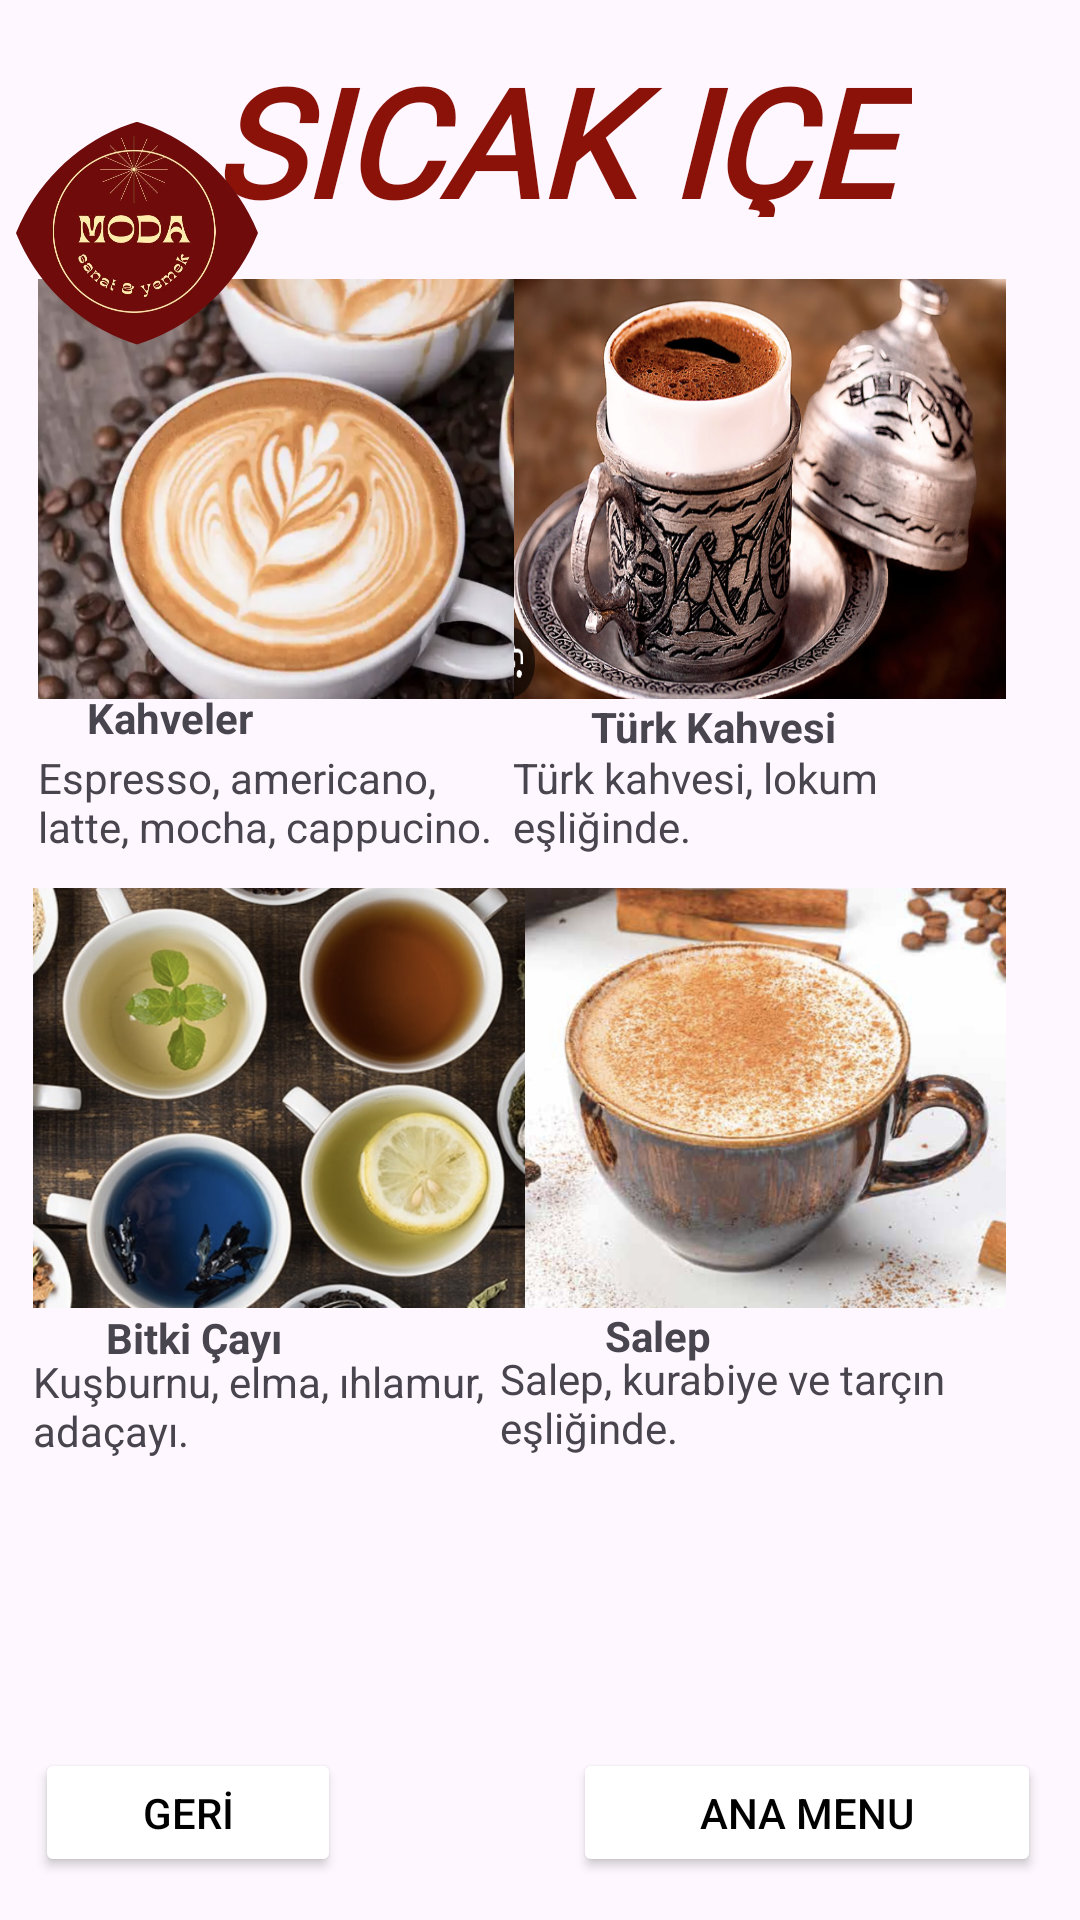

Write the Android layout XML for this screen, with the resource values it uses.
<!-- AndroidManifest.xml: application theme Theme.Modacafe -->
<!-- res/layout/activity_main3.xml -->
<?xml version="1.0" encoding="utf-8"?>
<androidx.constraintlayout.widget.ConstraintLayout xmlns:android="http://schemas.android.com/apk/res/android"
    xmlns:app="http://schemas.android.com/apk/res-auto"
    xmlns:tools="http://schemas.android.com/tools"
    android:layout_width="match_parent"
    android:layout_height="match_parent"
    tools:context=".MainActivity3">

    <TextView
        android:id="@+id/textView90"
        android:layout_width="187dp"
        android:layout_height="72dp"
        android:text="Salep, kurabiye ve tarçın eşliğinde."
        app:layout_constraintBottom_toBottomOf="parent"
        app:layout_constraintEnd_toEndOf="parent"
        app:layout_constraintHorizontal_bias="0.964"
        app:layout_constraintStart_toStartOf="parent"
        app:layout_constraintTop_toTopOf="parent"
        app:layout_constraintVertical_bias="0.792" />

    <TextView
        android:id="@+id/textView89"
        android:layout_width="109dp"
        android:layout_height="22dp"
        android:text="Salep"
        android:textStyle="bold"
        app:layout_constraintBottom_toBottomOf="parent"
        app:layout_constraintEnd_toEndOf="parent"
        app:layout_constraintHorizontal_bias="0.804"
        app:layout_constraintStart_toStartOf="parent"
        app:layout_constraintTop_toTopOf="parent"
        app:layout_constraintVertical_bias="0.705" />

    <TextView
        android:id="@+id/textView88"
        android:layout_width="161dp"
        android:layout_height="62dp"
        android:text="Kuşburnu, elma, ıhlamur, adaçayı."
        app:layout_constraintBottom_toBottomOf="parent"
        app:layout_constraintEnd_toEndOf="parent"
        app:layout_constraintHorizontal_bias="0.056"
        app:layout_constraintStart_toStartOf="parent"
        app:layout_constraintTop_toTopOf="parent"
        app:layout_constraintVertical_bias="0.78" />

    <TextView
        android:id="@+id/textView87"
        android:layout_width="121dp"
        android:layout_height="21dp"
        android:text="Bitki Çayı"
        android:textStyle="bold"
        app:layout_constraintBottom_toBottomOf="parent"
        app:layout_constraintEnd_toEndOf="parent"
        app:layout_constraintHorizontal_bias="0.148"
        app:layout_constraintStart_toStartOf="parent"
        app:layout_constraintTop_toTopOf="parent"
        app:layout_constraintVertical_bias="0.705" />

    <ImageView
        android:id="@+id/salep_imageView"
        android:layout_width="164dp"
        android:layout_height="140dp"
        android:scaleType="fitXY"
        app:layout_constraintBottom_toBottomOf="parent"
        app:layout_constraintEnd_toEndOf="parent"
        app:layout_constraintHorizontal_bias="0.874"
        app:layout_constraintStart_toStartOf="parent"
        app:layout_constraintTop_toTopOf="parent"
        app:layout_constraintVertical_bias="0.592"
        app:srcCompat="@drawable/salep" />

    <ImageView
        android:id="@+id/cay_imageView"
        android:layout_width="164dp"
        android:layout_height="140dp"
        android:scaleType="fitXY"
        app:layout_constraintBottom_toBottomOf="parent"
        app:layout_constraintEnd_toEndOf="parent"
        app:layout_constraintHorizontal_bias="0.056"
        app:layout_constraintStart_toStartOf="parent"
        app:layout_constraintTop_toTopOf="parent"
        app:layout_constraintVertical_bias="0.592"
        app:srcCompat="@drawable/cay" />

    <TextView
        android:id="@+id/textView86"
        android:layout_width="159dp"
        android:layout_height="40dp"
        android:text="Espresso, americano, latte, mocha, cappucino."
        app:layout_constraintBottom_toBottomOf="parent"
        app:layout_constraintEnd_toEndOf="parent"
        app:layout_constraintHorizontal_bias="0.063"
        app:layout_constraintStart_toStartOf="parent"
        app:layout_constraintTop_toTopOf="parent"
        app:layout_constraintVertical_bias="0.416" />

    <TextView
        android:id="@+id/textView85"
        android:layout_width="142dp"
        android:layout_height="24dp"
        android:text="Kahveler"
        android:textStyle="bold"
        app:layout_constraintBottom_toBottomOf="parent"
        app:layout_constraintEnd_toEndOf="parent"
        app:layout_constraintHorizontal_bias="0.133"
        app:layout_constraintStart_toStartOf="parent"
        app:layout_constraintTop_toTopOf="parent"
        app:layout_constraintVertical_bias="0.373" />

    <TextView
        android:id="@+id/textView84"
        android:layout_width="166dp"
        android:layout_height="40dp"
        android:text="Türk kahvesi, lokum eşliğinde."
        app:layout_constraintBottom_toBottomOf="parent"
        app:layout_constraintEnd_toEndOf="parent"
        app:layout_constraintHorizontal_bias="0.881"
        app:layout_constraintStart_toStartOf="parent"
        app:layout_constraintTop_toTopOf="parent"
        app:layout_constraintVertical_bias="0.416" />

    <TextView
        android:id="@+id/textView83"
        android:layout_width="121dp"
        android:layout_height="21dp"
        android:text="Türk Kahvesi"
        android:textStyle="bold"
        app:layout_constraintBottom_toBottomOf="parent"
        app:layout_constraintEnd_toEndOf="parent"
        app:layout_constraintHorizontal_bias="0.824"
        app:layout_constraintStart_toStartOf="parent"
        app:layout_constraintTop_toTopOf="parent"
        app:layout_constraintVertical_bias="0.376" />

    <ImageView
        android:id="@+id/latte_imageView"
        android:layout_width="164dp"
        android:layout_height="140dp"
        android:scaleType="fitXY"
        app:layout_constraintBottom_toBottomOf="parent"
        app:layout_constraintEnd_toEndOf="parent"
        app:layout_constraintHorizontal_bias="0.064"
        app:layout_constraintStart_toStartOf="parent"
        app:layout_constraintTop_toTopOf="parent"
        app:layout_constraintVertical_bias="0.186"
        app:srcCompat="@drawable/latte" />

    <ImageView
        android:id="@+id/tkahve_imageView"
        android:layout_width="164dp"
        android:layout_height="140dp"
        android:scaleType="fitXY"
        app:layout_constraintBottom_toBottomOf="parent"
        app:layout_constraintEnd_toEndOf="parent"
        app:layout_constraintHorizontal_bias="0.874"
        app:layout_constraintStart_toStartOf="parent"
        app:layout_constraintTop_toTopOf="parent"
        app:layout_constraintVertical_bias="0.186"
        app:srcCompat="@drawable/tkahve" />

    <TextView
        android:id="@+id/textView3"
        android:layout_width="240dp"
        android:layout_height="59dp"
        android:backgroundTint="@color/baslik_moru"
        android:fontFamily="@font/sunshines"
        android:gravity="center"
        android:text="SICAK IÇECEKLER"
        android:textColor="@color/baslik_moru"
        android:textSize="50sp"
        android:textStyle="italic|bold"
        app:layout_constraintBottom_toBottomOf="parent"
        app:layout_constraintEnd_toEndOf="parent"
        app:layout_constraintHorizontal_bias="0.532"
        app:layout_constraintStart_toStartOf="parent"
        app:layout_constraintTop_toTopOf="parent"
        app:layout_constraintVertical_bias="0.023" />

    <Button
        android:id="@+id/ana_button3"
        android:layout_width="156dp"
        android:layout_height="43dp"
        android:backgroundTint="@color/white"
        android:text="@string/ana_menu"
        android:textColor="@color/black"
        app:layout_constraintBottom_toBottomOf="parent"
        app:layout_constraintEnd_toEndOf="parent"
        app:layout_constraintHorizontal_bias="0.937"
        app:layout_constraintStart_toStartOf="parent"
        app:layout_constraintTop_toTopOf="parent"
        app:layout_constraintVertical_bias="0.976"
        app:strokeColor="@color/black"
        app:strokeWidth="2dp" />

    <Button
        android:id="@+id/geri10"
        android:layout_width="102dp"
        android:layout_height="43dp"
        android:backgroundTint="@color/white"
        android:text="GERİ"
        android:textColor="@color/black"
        app:layout_constraintBottom_toBottomOf="parent"
        app:layout_constraintEnd_toEndOf="parent"
        app:layout_constraintHorizontal_bias="0.045"
        app:layout_constraintStart_toStartOf="parent"
        app:layout_constraintTop_toTopOf="parent"
        app:layout_constraintVertical_bias="0.976"
        app:strokeColor="@color/black"
        app:strokeWidth="2dp" />

    <com.google.android.material.imageview.ShapeableImageView
        android:id="@+id/imageView3"
        android:layout_width="90dp"
        android:layout_height="80dp"

        android:scaleType="centerCrop"
        app:layout_constraintBottom_toBottomOf="parent"
        app:layout_constraintEnd_toEndOf="parent"
        app:layout_constraintHorizontal_bias="0.003"
        app:layout_constraintStart_toStartOf="parent"
        app:layout_constraintTop_toTopOf="parent"
        app:layout_constraintVertical_bias="0.067"
        app:shapeAppearanceOverlay="@style/circular"
        app:srcCompat="@drawable/logo"></com.google.android.material.imageview.ShapeableImageView>

    />
</androidx.constraintlayout.widget.ConstraintLayout>
<!-- resources referenced by this layout -->
<resources>
  <color name="baslik_moru">#8B1209</color>
  <color name="black">#FF000000</color>
  <color name="white">#FFFFFFFF</color>
  <!-- drawable cay: png bitmap (drawable, 523584 bytes) -->
  <!-- drawable latte: png bitmap (drawable, 709244 bytes) -->
  <!-- drawable logo: jpg bitmap (drawable, 25643 bytes) -->
  <!-- drawable salep: png bitmap (drawable, 941996 bytes) -->
  <!-- drawable tkahve: png bitmap (drawable, 654167 bytes) -->
  <string name="ana_menu">ANA MENU</string>
  <style name="circular">
          <item name="cornerSize">80%</item>
      </style>
  <style name="Theme.Modacafe" parent="Theme.AppCompat.Light.DarkActionBar" />
</resources>
